Run: headless pygame with SDL's dummy video driver; simulated clock (each Clock.tick advances the game by its frame time, no real sleeping); random seed 0; keys injected as events and as key.get_pressed() state; mouse plan: one left click at the window centre at the start of phase 2, then a move to the lower-right quarter at the start of phase 3.
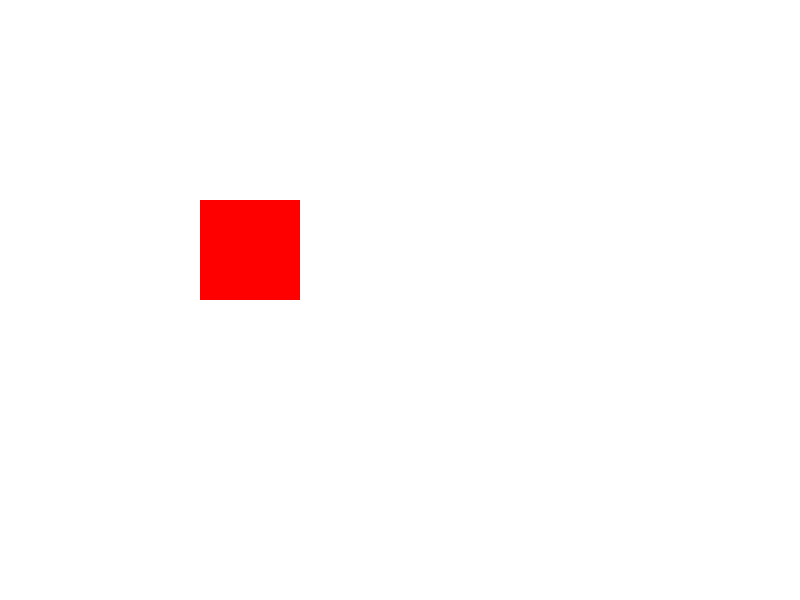
Frame 1 of 4 · flips 1–60 · no input
Frame 2 of 4 · flips 61–180 · clicked the window centre · tapped SPACE, RETURN · held RIGHT (→), D · screen unchanged from frame 1, image omitted
Frame 3 of 4 · flips 181–300 · moved the mouse to the lower-right quarter · held DOWN (↓), S · screen unchanged from frame 2, image omitted
Frame 4 of 4 · flips 301–420 · held LEFT (←), A, UP (↑), W · screen unchanged from frame 3, image omitted

The pygame program that drew these frames:

import pygame
import sys

pygame.init()

BLACK = (0, 0, 0)
WHITE = (255, 255, 255)
RED = (255, 0, 0)
GREEN = (0, 255, 0)
BLUE = (0, 0, 255)

WIDTH, HEIGHT = 800, 600
screen = pygame.display.set_mode((WIDTH, HEIGHT))
pygame.display.set_caption('Selección de Objetos')

rect = pygame.Rect(200, 200, 100, 100)
rect_color = RED  

def draw_scene():
    screen.fill(WHITE)
    pygame.draw.rect(screen, rect_color, rect)
    pygame.display.flip()

running = True
while running:
    draw_scene()

    for event in pygame.event.get():
        if event.type == pygame.QUIT:
            running = False
        elif event.type == pygame.MOUSEBUTTONDOWN and event.button == 1:  
            pos = pygame.mouse.get_pos()
            if rect.collidepoint(pos):
                rect_color = BLACK  

pygame.quit()
sys.exit()
